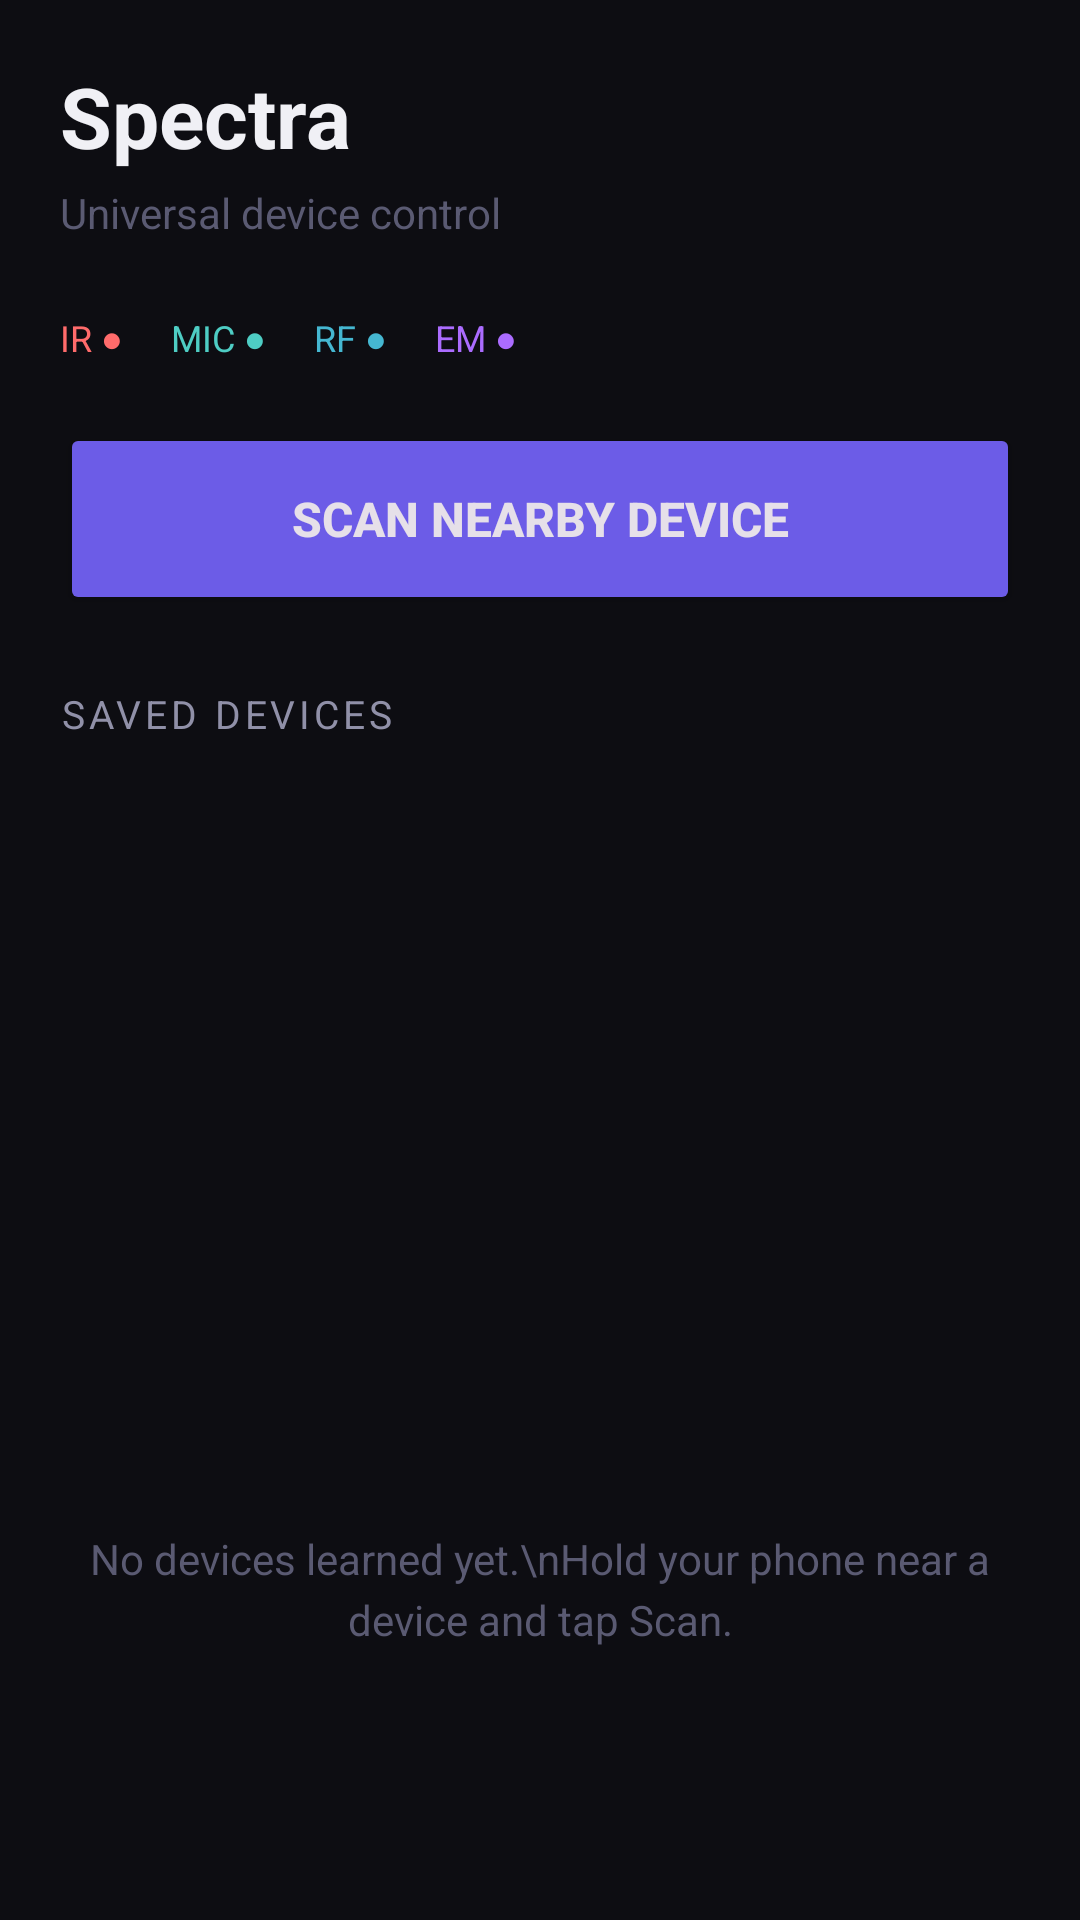

Produce the Android XML layout that renders to this screen, including the resource entries it uses.
<!-- AndroidManifest.xml: application theme Theme.Spectra -->
<!-- res/layout/fragment_home.xml -->
<?xml version="1.0" encoding="utf-8"?>
<LinearLayout xmlns:android="http://schemas.android.com/apk/res/android"
    android:layout_width="match_parent"
    android:layout_height="match_parent"
    android:orientation="vertical"
    android:background="@color/bg_primary"
    android:padding="20dp">

    
    <TextView
        android:layout_width="wrap_content"
        android:layout_height="wrap_content"
        android:text="Spectra"
        android:textColor="@color/text_primary"
        android:textSize="28sp"
        android:textStyle="bold"
        android:layout_marginBottom="4dp" />

    <TextView
        android:layout_width="wrap_content"
        android:layout_height="wrap_content"
        android:text="Universal device control"
        android:textColor="@color/text_tertiary"
        android:textSize="14sp"
        android:layout_marginBottom="24dp" />

    
    <LinearLayout
        android:layout_width="match_parent"
        android:layout_height="wrap_content"
        android:orientation="horizontal"
        android:layout_marginBottom="20dp">

        <TextView
            android:id="@+id/statusIr"
            android:layout_width="wrap_content"
            android:layout_height="wrap_content"
            android:text="IR ●"
            android:textColor="@color/module_ir"
            android:textSize="12sp"
            android:layout_marginEnd="16dp" />

        <TextView
            android:id="@+id/statusMic"
            android:layout_width="wrap_content"
            android:layout_height="wrap_content"
            android:text="MIC ●"
            android:textColor="@color/module_acoustic"
            android:textSize="12sp"
            android:layout_marginEnd="16dp" />

        <TextView
            android:id="@+id/statusRf"
            android:layout_width="wrap_content"
            android:layout_height="wrap_content"
            android:text="RF ●"
            android:textColor="@color/module_rf"
            android:textSize="12sp"
            android:layout_marginEnd="16dp" />

        <TextView
            android:id="@+id/statusEm"
            android:layout_width="wrap_content"
            android:layout_height="wrap_content"
            android:text="EM ●"
            android:textColor="@color/module_em"
            android:textSize="12sp" />
    </LinearLayout>

    
    <Button
        android:id="@+id/btnScan"
        android:layout_width="match_parent"
        android:layout_height="64dp"
        android:text="SCAN NEARBY DEVICE"
        android:textSize="16sp"
        android:textStyle="bold"
        android:backgroundTint="@color/accent_primary"
        android:layout_marginBottom="24dp" />

    
    <TextView
        android:id="@+id/labelSaved"
        android:layout_width="wrap_content"
        android:layout_height="wrap_content"
        android:text="Saved Devices"
        android:textColor="@color/text_secondary"
        android:textSize="13sp"
        android:textAllCaps="true"
        android:letterSpacing="0.1"
        android:layout_marginBottom="12dp" />

    
    <androidx.recyclerview.widget.RecyclerView
        android:id="@+id/deviceList"
        android:layout_width="match_parent"
        android:layout_height="0dp"
        android:layout_weight="1"
        android:clipToPadding="false"
        android:paddingBottom="16dp" />

    
    <TextView
        android:id="@+id/emptyState"
        android:layout_width="match_parent"
        android:layout_height="0dp"
        android:layout_weight="1"
        android:gravity="center"
        android:text="No devices learned yet.\nHold your phone near a device and tap Scan."
        android:textColor="@color/text_tertiary"
        android:textSize="14sp"
        android:lineSpacingExtra="4dp"
        android:visibility="visible" />

</LinearLayout>
<!-- resources referenced by this layout -->
<resources>
  <color name="accent_primary">#FF6C5CE7</color>
  <color name="bg_primary">#FF0D0D12</color>
  <color name="module_acoustic">#FF4ECDC4</color>
  <color name="module_em">#FFAB6CFF</color>
  <color name="module_ir">#FFFF6B6B</color>
  <color name="module_rf">#FF45B7D1</color>
  <color name="text_primary">#FFF0F0F5</color>
  <color name="text_secondary">#FF9090A8</color>
  <color name="text_tertiary">#FF5A5A72</color>
  <style name="Theme.Spectra" parent="Theme.Material3.Dark.NoActionBar">
          <item name="colorPrimary">@color/accent_primary</item>
          <item name="colorSecondary">@color/accent_secondary</item>
          <item name="colorSurface">@color/bg_surface</item>
          <item name="colorOnSurface">@color/text_primary</item>
          <item name="colorOnPrimary">@color/text_primary</item>
          <item name="android:colorBackground">@color/bg_primary</item>
          <item name="android:windowBackground">@color/bg_primary</item>
          <item name="android:statusBarColor">@color/bg_primary</item>
          <item name="android:navigationBarColor">@color/bg_primary</item>
      </style>
  <color name="accent_secondary">#FF00D2FF</color>
  <color name="bg_surface">#FF16161E</color>
</resources>
